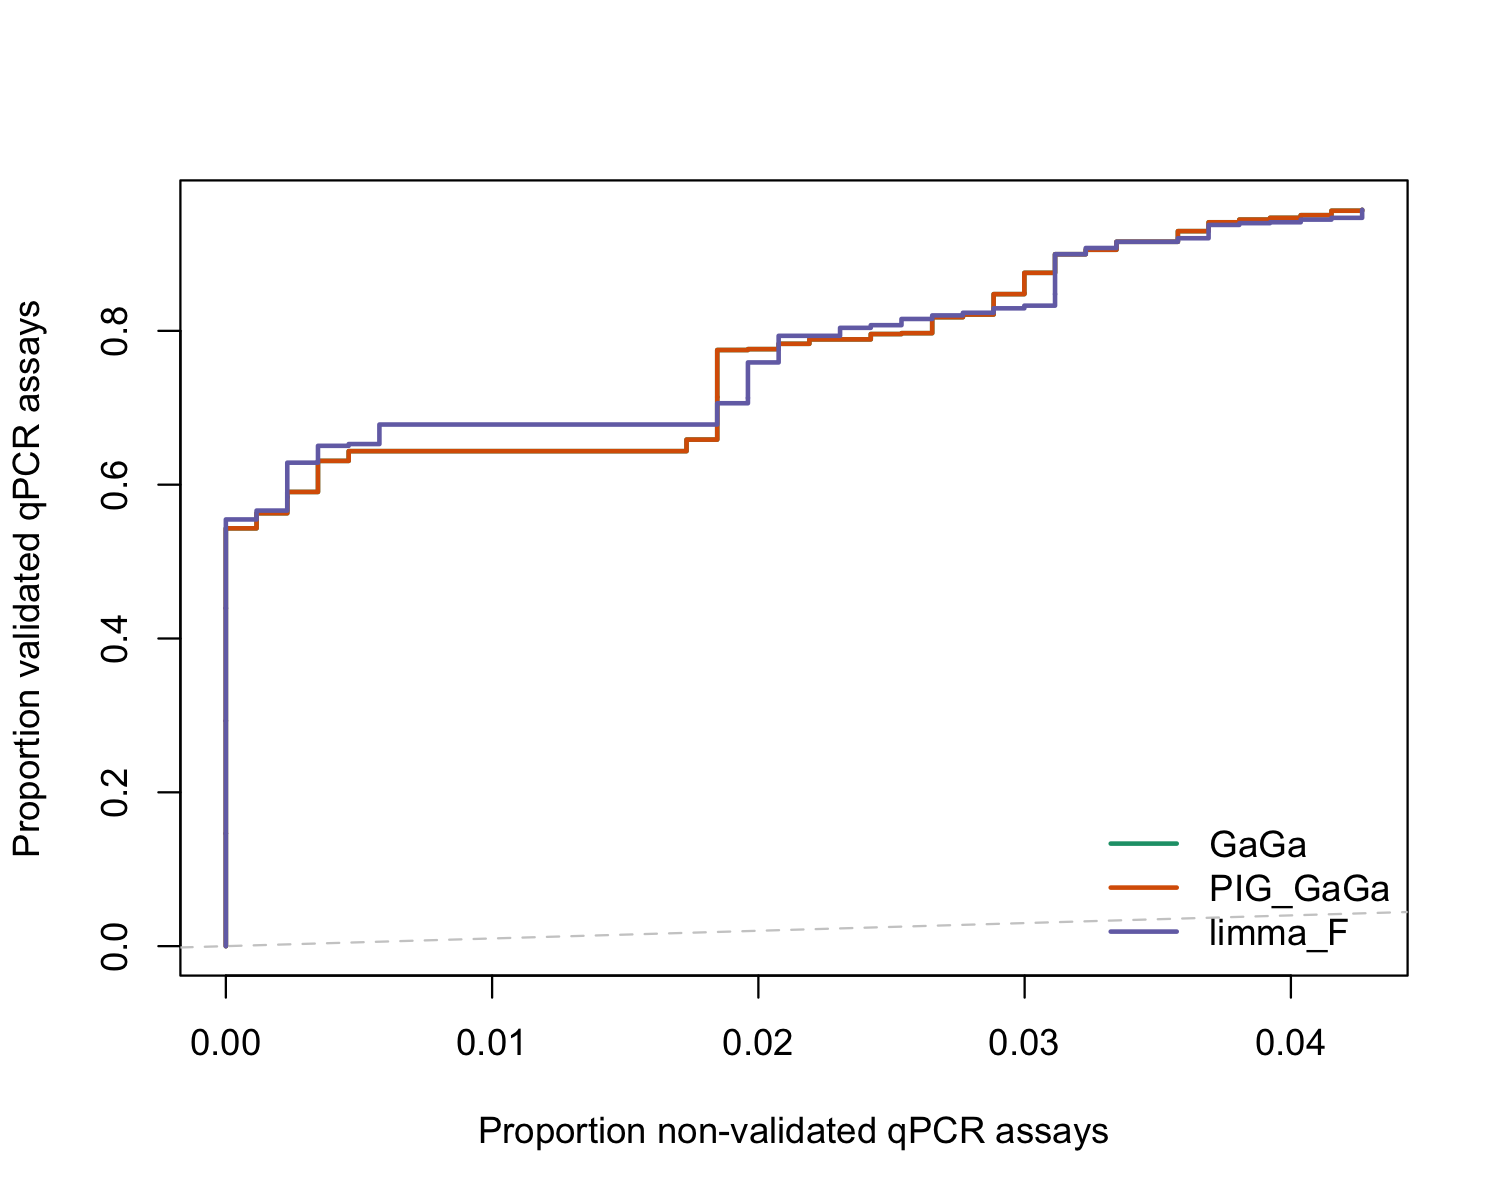

The file beside this chart, header and first rows:
rank, prop_nonvalidated, prop_validated, auc_scaled, auc_standard, method
0, 0, 0, 0.03257, 0.7972, GaGa
1, 0, 0.001153, 0.03257, 0.7972, GaGa
2, 0, 0.002307, 0.03257, 0.7972, GaGa
3, 0, 0.00346, 0.03257, 0.7972, GaGa
4, 0, 0.004614, 0.03257, 0.7972, GaGa
5, 0, 0.005767, 0.03257, 0.7972, GaGa
6, 0, 0.00692, 0.03257, 0.7972, GaGa
7, 0, 0.008074, 0.03257, 0.7972, GaGa
8, 0, 0.009227, 0.03257, 0.7972, GaGa
9, 0, 0.01038, 0.03257, 0.7972, GaGa
10, 0, 0.01153, 0.03257, 0.7972, GaGa
11, 0, 0.01269, 0.03257, 0.7972, GaGa
12, 0, 0.01384, 0.03257, 0.7972, GaGa
13, 0, 0.01499, 0.03257, 0.7972, GaGa
14, 0, 0.01615, 0.03257, 0.7972, GaGa
15, 0, 0.0173, 0.03257, 0.7972, GaGa
16, 0, 0.01845, 0.03257, 0.7972, GaGa
17, 0, 0.01961, 0.03257, 0.7972, GaGa
18, 0, 0.02076, 0.03257, 0.7972, GaGa
19, 0, 0.02191, 0.03257, 0.7972, GaGa
20, 0, 0.02307, 0.03257, 0.7972, GaGa
21, 0, 0.02422, 0.03257, 0.7972, GaGa
22, 0, 0.02537, 0.03257, 0.7972, GaGa
23, 0, 0.02653, 0.03257, 0.7972, GaGa
24, 0, 0.02768, 0.03257, 0.7972, GaGa
25, 0, 0.02884, 0.03257, 0.7972, GaGa
26, 0, 0.02999, 0.03257, 0.7972, GaGa
27, 0, 0.03114, 0.03257, 0.7972, GaGa
28, 0, 0.0323, 0.03257, 0.7972, GaGa
29, 0, 0.03345, 0.03257, 0.7972, GaGa
30, 0, 0.0346, 0.03257, 0.7972, GaGa
31, 0, 0.03576, 0.03257, 0.7972, GaGa
32, 0, 0.03691, 0.03257, 0.7972, GaGa
33, 0, 0.03806, 0.03257, 0.7972, GaGa
34, 0, 0.03922, 0.03257, 0.7972, GaGa
35, 0, 0.04037, 0.03257, 0.7972, GaGa
36, 0, 0.04152, 0.03257, 0.7972, GaGa
37, 0, 0.04268, 0.03257, 0.7972, GaGa
38, 0, 0.04383, 0.03257, 0.7972, GaGa
39, 0, 0.04498, 0.03257, 0.7972, GaGa
40, 0, 0.04614, 0.03257, 0.7972, GaGa
41, 0, 0.04729, 0.03257, 0.7972, GaGa
42, 0, 0.04844, 0.03257, 0.7972, GaGa
43, 0, 0.0496, 0.03257, 0.7972, GaGa
44, 0, 0.05075, 0.03257, 0.7972, GaGa
45, 0, 0.0519, 0.03257, 0.7972, GaGa
46, 0, 0.05306, 0.03257, 0.7972, GaGa
47, 0, 0.05421, 0.03257, 0.7972, GaGa
48, 0, 0.05536, 0.03257, 0.7972, GaGa
49, 0, 0.05652, 0.03257, 0.7972, GaGa
50, 0, 0.05767, 0.03257, 0.7972, GaGa
51, 0, 0.05882, 0.03257, 0.7972, GaGa
52, 0, 0.05998, 0.03257, 0.7972, GaGa
53, 0, 0.06113, 0.03257, 0.7972, GaGa
54, 0, 0.06228, 0.03257, 0.7972, GaGa
55, 0, 0.06344, 0.03257, 0.7972, GaGa
56, 0, 0.06459, 0.03257, 0.7972, GaGa
57, 0, 0.06574, 0.03257, 0.7972, GaGa
58, 0, 0.0669, 0.03257, 0.7972, GaGa
59, 0, 0.06805, 0.03257, 0.7972, GaGa
... 2,544 more rows
